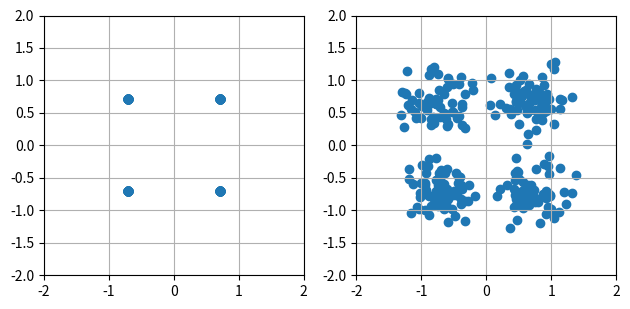

The script that saved this image:
import numpy as np

NUM_SYMBOLS = 2**8
BITS_PER_SYMBOL = 2
NUM_BITS = NUM_SYMBOLS*BITS_PER_SYMBOL
SYMBOL_POWER = 1.0
NOISE_POWER = 0.25

def generate_bits(size):
    return np.random.randint(2, size=size)

def convert_bits_to_symbols(bits, bits_per_symbol, average_power):
    num_bits = len(bits)

    if (num_bits % bits_per_symbol != 0):
        print(f"ERROR: bits_per_symbol does not divide into num_bits!")
        exit(1)

    symbols = np.zeros(num_bits//bits_per_symbol, dtype=complex)

    if bits_per_symbol == 2: # QPSK)
        for bit_idx in np.arange(0, num_bits, 2):
            symbol_idx = bit_idx//2
            symbol = complex(bits[bit_idx], bits[bit_idx+1])
            symbol -= 0.5 + 0.5j
            symbol *= np.sqrt(2)*average_power

            symbols[symbol_idx] = symbol

    else:
        print(f"ERROR: {bits_per_symbol} is not a valid value for bits_per_symbol!")
        exit(1)

    return symbols

def convert_symbols_to_bits(symbols, bits_per_symbol):
    num_symbols = len(symbols)

    bits = np.zeros(num_symbols*bits_per_symbol, dtype=int)

    if bits_per_symbol == 2: # QPSK)
        for symbol_idx in np.arange(0, num_symbols, 1):
            bit_idx = symbol_idx*2
            symbol = symbols[symbol_idx]
            if (symbol.real > 0.0):
                bits[bit_idx] = 1
            else:
                bits[bit_idx] = 0

            if (symbol.imag > 0.0):
                bits[bit_idx+1] = 1
            else:
                bits[bit_idx+1] = 0

    else:
        print(f"ERROR: {bits_per_symbol} is not a valid value for bits_per_symbol!")
        exit(1)

    return bits

def awgn(size, noise_power):
    return noise_power*(np.random.randn(size) + 1j*np.random.randn(size))

import matplotlib.pyplot as plt
def plot_const(symbols, symbols_received):
    figs, axs = plt.subplots(1,2)

    axs[0].grid()
    axs[0].set_aspect("equal", "box")
    axs[0].scatter(symbols.real, symbols.imag)
    axs[0].set_xlim(-2,2)
    axs[0].set_ylim(-2,2)

    axs[1].grid()
    axs[1].set_aspect("equal", "box")
    axs[1].scatter(symbols_received.real, symbols_received.imag)
    axs[1].set_xlim(-2,2)
    axs[1].set_ylim(-2,2)

    plt.tight_layout()

def main():
    bits = generate_bits(NUM_BITS)

    symbols = convert_bits_to_symbols(bits, BITS_PER_SYMBOL, SYMBOL_POWER)
    # h_symbols = convert_bits_to_symbols(bits, BITS_PER_SYMBOL, SYMBOL_POWER)
    # v_symbols = convert_bits_to_symbols(bits, BITS_PER_SYMBOL, SYMBOL_POWER)
    #const_plot(symbols)

    num_symbols = len(symbols)
    symbols_received = symbols + awgn(num_symbols, NOISE_POWER)
    bits_receieved = convert_symbols_to_bits(symbols_received, BITS_PER_SYMBOL)

    bit_errors = np.abs(bits_receieved - bits)

    num_bit_errors = np.sum(bit_errors)

    # print(symbols)
    # print(symbols_received)
    # print(bits)
    # print(bits_receieved)
    # print(bit_errors)

    plot_const(symbols, symbols_received)

    print(num_bit_errors/NUM_BITS)
    plt.show()

if __name__ == "__main__":
    main()
